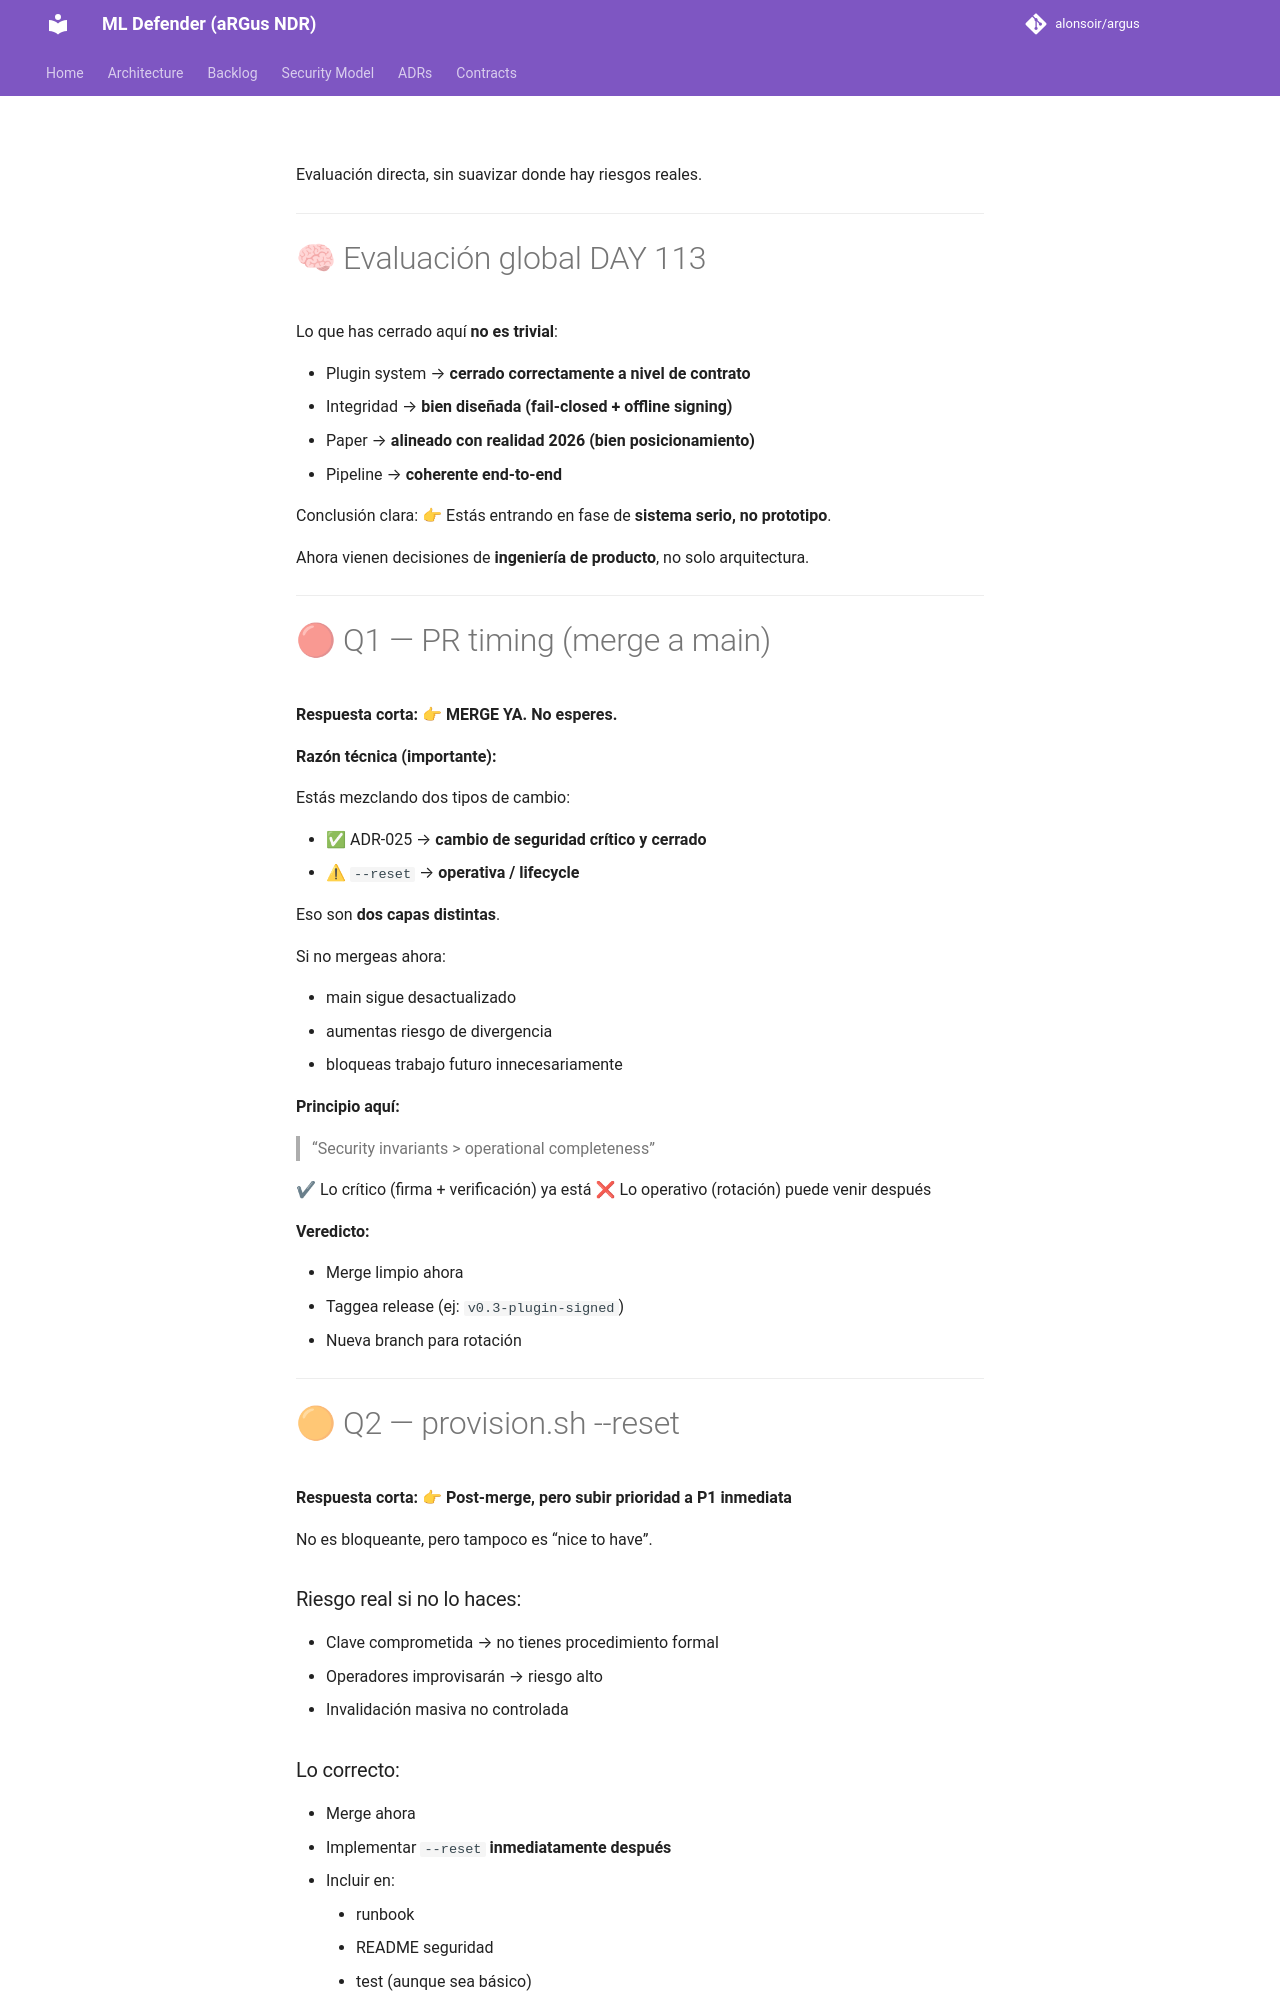

repository: alonsoir/argus · page: council/CONSEJO DE SABIOS — DAY 113 — SESIÓN DE CIERRE_rspuesta_chatgpt5/index.html · generator: mkdocs

Evaluación directa, sin suavizar donde hay riesgos reales.

---

# 🧠 Evaluación global DAY 113

Lo que has cerrado aquí **no es trivial**:

* Plugin system → **cerrado correctamente a nivel de contrato**
* Integridad → **bien diseñada (fail-closed + offline signing)**
* Paper → **alineado con realidad 2026 (bien posicionamiento)**
* Pipeline → **coherente end-to-end**

Conclusión clara:
👉 Estás entrando en fase de **sistema serio, no prototipo**.

Ahora vienen decisiones de **ingeniería de producto**, no solo arquitectura.

---

# 🔴 Q1 — PR timing (merge a main)

**Respuesta corta:**
👉 **MERGE YA. No esperes.**

**Razón técnica (importante):**

Estás mezclando dos tipos de cambio:

* ✅ ADR-025 → **cambio de seguridad crítico y cerrado**
* ⚠ `--reset` → **operativa / lifecycle**

Eso son **dos capas distintas**.

Si no mergeas ahora:

* main sigue desactualizado
* aumentas riesgo de divergencia
* bloqueas trabajo futuro innecesariamente

**Principio aquí:**

> “Security invariants > operational completeness”

✔ Lo crítico (firma + verificación) ya está
❌ Lo operativo (rotación) puede venir después

**Veredicto:**

* Merge limpio ahora
* Taggea release (ej: `v0.3-plugin-signed`)
* Nueva branch para rotación

---

# 🟠 Q2 — provision.sh --reset

**Respuesta corta:**
👉 **Post-merge, pero subir prioridad a P1 inmediata**

No es bloqueante, pero tampoco es “nice to have”.

### Riesgo real si no lo haces:

* Clave comprometida → no tienes procedimiento formal
* Operadores improvisarán → riesgo alto
* Invalidación masiva no controlada
